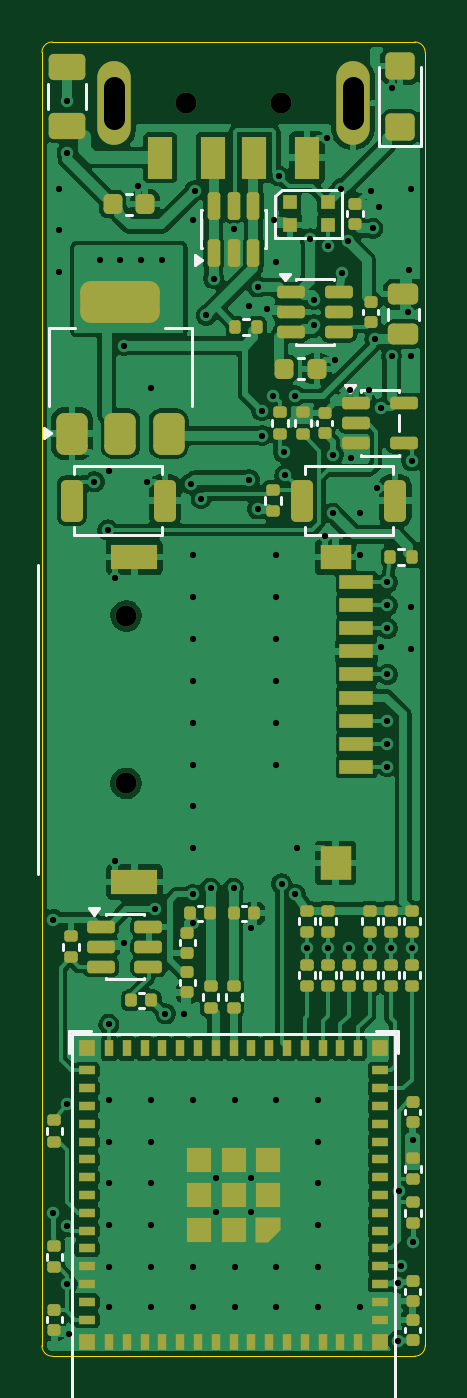
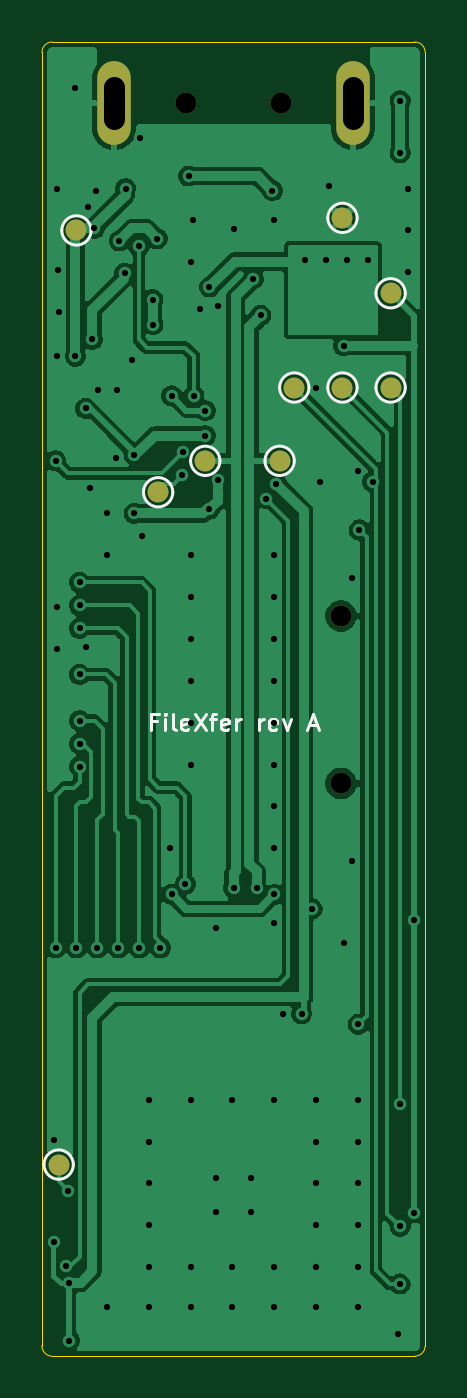
Circuit board: 11 layer files. Board 18.3 x 62.8 mm.
- bottom_copper: filexfer-pcb-B_Cu.gbl (116568 bytes)
- bottom_mask: filexfer-pcb-B_Mask.gbs (1187 bytes)
- paste: filexfer-pcb-B_Paste.gbp (499 bytes)
- bottom_silk: filexfer-pcb-B_Silkscreen.gbo (6440 bytes)
- outline: filexfer-pcb-Edge_Cuts.gm1 (1035 bytes)
- top_copper: filexfer-pcb-F_Cu.gtl (240307 bytes)
- top_mask: filexfer-pcb-F_Mask.gts (9934 bytes)
- paste: filexfer-pcb-F_Paste.gtp (9715 bytes)
- top_silk: filexfer-pcb-F_Silkscreen.gto (23439 bytes)
- drill: filexfer-pcb-NPTH.drl (429 bytes)
- drill: filexfer-pcb-PTH.drl (2766 bytes)

=== bottom_copper: filexfer-pcb-B_Cu.gbl (116568 bytes, source omitted) ===
=== bottom_mask: filexfer-pcb-B_Mask.gbs ===
%TF.GenerationSoftware,KiCad,Pcbnew,10.0.4-10.0.4~ubuntu25.10.1*%
%TF.CreationDate,2026-11-10T02:14:22+00:00*%
%TF.ProjectId,filexfer-pcb,66696c65-7866-4657-922d-7063622e6b69,rev?*%
%TF.SameCoordinates,Original*%
%TF.FileFunction,Soldermask,Bot*%
%TF.FilePolarity,Negative*%
%FSLAX46Y46*%
G04 Gerber Fmt 4.6, Leading zero omitted, Abs format (unit mm)*
G04 Created by KiCad (PCBNEW 10.0.4-10.0.4~ubuntu25.10.1) date 2026-11-10 02:14:22*
%MOMM*%
%LPD*%
G01*
G04 APERTURE LIST*
%ADD10C,1.000000*%
%ADD11O,1.600000X4.000000*%
G04 APERTURE END LIST*
D10*
%TO.C,J1*%
X102250000Y-102920000D03*
X97750000Y-102920000D03*
D11*
X105700000Y-102920000D03*
X94300000Y-102920000D03*
%TD*%
D10*
%TO.C,J3*%
X94870000Y-127400000D03*
X94870000Y-135400000D03*
%TD*%
%TO.C,TP4*%
X97100000Y-116500000D03*
%TD*%
%TO.C,TP6*%
X92500000Y-116500000D03*
%TD*%
%TO.C,TP2*%
X94800000Y-108400000D03*
%TD*%
%TO.C,TP3*%
X107500000Y-109000000D03*
%TD*%
%TO.C,TP9*%
X101350000Y-120000000D03*
%TD*%
%TO.C,TP10*%
X108350000Y-153600000D03*
%TD*%
%TO.C,TP8*%
X97800000Y-120000000D03*
%TD*%
%TO.C,TP7*%
X94800000Y-116500000D03*
%TD*%
%TO.C,TP1*%
X92500000Y-112000000D03*
%TD*%
%TO.C,TP5*%
X103600000Y-121500000D03*
%TD*%
M02*

=== paste: filexfer-pcb-B_Paste.gbp ===
%TF.GenerationSoftware,KiCad,Pcbnew,10.0.4-10.0.4~ubuntu25.10.1*%
%TF.CreationDate,2026-11-10T02:14:22+00:00*%
%TF.ProjectId,filexfer-pcb,66696c65-7866-4657-922d-7063622e6b69,rev?*%
%TF.SameCoordinates,Original*%
%TF.FileFunction,Paste,Bot*%
%TF.FilePolarity,Positive*%
%FSLAX46Y46*%
G04 Gerber Fmt 4.6, Leading zero omitted, Abs format (unit mm)*
G04 Created by KiCad (PCBNEW 10.0.4-10.0.4~ubuntu25.10.1) date 2026-11-10 02:14:22*
%MOMM*%
%LPD*%
G01*
G04 APERTURE LIST*
G04 APERTURE END LIST*
M02*

=== bottom_silk: filexfer-pcb-B_Silkscreen.gbo ===
%TF.GenerationSoftware,KiCad,Pcbnew,10.0.4-10.0.4~ubuntu25.10.1*%
%TF.CreationDate,2026-11-10T02:14:22+00:00*%
%TF.ProjectId,filexfer-pcb,66696c65-7866-4657-922d-7063622e6b69,rev?*%
%TF.SameCoordinates,Original*%
%TF.FileFunction,Legend,Bot*%
%TF.FilePolarity,Positive*%
%FSLAX46Y46*%
G04 Gerber Fmt 4.6, Leading zero omitted, Abs format (unit mm)*
G04 Created by KiCad (PCBNEW 10.0.4-10.0.4~ubuntu25.10.1) date 2026-11-10 02:14:22*
%MOMM*%
%LPD*%
G01*
G04 APERTURE LIST*
%ADD10C,0.120000*%
%ADD11C,1.000000*%
%ADD12O,1.600000X4.000000*%
G04 APERTURE END LIST*
D10*
X103676190Y-132444807D02*
X103942856Y-132444807D01*
X103942856Y-132863855D02*
X103942856Y-132063855D01*
X103942856Y-132063855D02*
X103561904Y-132063855D01*
X103257142Y-132863855D02*
X103257142Y-132330521D01*
X103257142Y-132063855D02*
X103295238Y-132101950D01*
X103295238Y-132101950D02*
X103257142Y-132140045D01*
X103257142Y-132140045D02*
X103219047Y-132101950D01*
X103219047Y-132101950D02*
X103257142Y-132063855D01*
X103257142Y-132063855D02*
X103257142Y-132140045D01*
X102761905Y-132863855D02*
X102838095Y-132825760D01*
X102838095Y-132825760D02*
X102876190Y-132749569D01*
X102876190Y-132749569D02*
X102876190Y-132063855D01*
X102152380Y-132825760D02*
X102228571Y-132863855D01*
X102228571Y-132863855D02*
X102380952Y-132863855D01*
X102380952Y-132863855D02*
X102457142Y-132825760D01*
X102457142Y-132825760D02*
X102495238Y-132749569D01*
X102495238Y-132749569D02*
X102495238Y-132444807D01*
X102495238Y-132444807D02*
X102457142Y-132368617D01*
X102457142Y-132368617D02*
X102380952Y-132330521D01*
X102380952Y-132330521D02*
X102228571Y-132330521D01*
X102228571Y-132330521D02*
X102152380Y-132368617D01*
X102152380Y-132368617D02*
X102114285Y-132444807D01*
X102114285Y-132444807D02*
X102114285Y-132520998D01*
X102114285Y-132520998D02*
X102495238Y-132597188D01*
X101847619Y-132063855D02*
X101314285Y-132863855D01*
X101314285Y-132063855D02*
X101847619Y-132863855D01*
X101123809Y-132330521D02*
X100819047Y-132330521D01*
X101009523Y-132863855D02*
X101009523Y-132178140D01*
X101009523Y-132178140D02*
X100971428Y-132101950D01*
X100971428Y-132101950D02*
X100895238Y-132063855D01*
X100895238Y-132063855D02*
X100819047Y-132063855D01*
X100247618Y-132825760D02*
X100323809Y-132863855D01*
X100323809Y-132863855D02*
X100476190Y-132863855D01*
X100476190Y-132863855D02*
X100552380Y-132825760D01*
X100552380Y-132825760D02*
X100590476Y-132749569D01*
X100590476Y-132749569D02*
X100590476Y-132444807D01*
X100590476Y-132444807D02*
X100552380Y-132368617D01*
X100552380Y-132368617D02*
X100476190Y-132330521D01*
X100476190Y-132330521D02*
X100323809Y-132330521D01*
X100323809Y-132330521D02*
X100247618Y-132368617D01*
X100247618Y-132368617D02*
X100209523Y-132444807D01*
X100209523Y-132444807D02*
X100209523Y-132520998D01*
X100209523Y-132520998D02*
X100590476Y-132597188D01*
X99866666Y-132863855D02*
X99866666Y-132330521D01*
X99866666Y-132482902D02*
X99828571Y-132406712D01*
X99828571Y-132406712D02*
X99790476Y-132368617D01*
X99790476Y-132368617D02*
X99714285Y-132330521D01*
X99714285Y-132330521D02*
X99638095Y-132330521D01*
X98761904Y-132863855D02*
X98761904Y-132330521D01*
X98761904Y-132482902D02*
X98723809Y-132406712D01*
X98723809Y-132406712D02*
X98685714Y-132368617D01*
X98685714Y-132368617D02*
X98609523Y-132330521D01*
X98609523Y-132330521D02*
X98533333Y-132330521D01*
X97961904Y-132825760D02*
X98038095Y-132863855D01*
X98038095Y-132863855D02*
X98190476Y-132863855D01*
X98190476Y-132863855D02*
X98266666Y-132825760D01*
X98266666Y-132825760D02*
X98304762Y-132749569D01*
X98304762Y-132749569D02*
X98304762Y-132444807D01*
X98304762Y-132444807D02*
X98266666Y-132368617D01*
X98266666Y-132368617D02*
X98190476Y-132330521D01*
X98190476Y-132330521D02*
X98038095Y-132330521D01*
X98038095Y-132330521D02*
X97961904Y-132368617D01*
X97961904Y-132368617D02*
X97923809Y-132444807D01*
X97923809Y-132444807D02*
X97923809Y-132520998D01*
X97923809Y-132520998D02*
X98304762Y-132597188D01*
X97657143Y-132330521D02*
X97466667Y-132863855D01*
X97466667Y-132863855D02*
X97276190Y-132330521D01*
X96400000Y-132635283D02*
X96019047Y-132635283D01*
X96476190Y-132863855D02*
X96209523Y-132063855D01*
X96209523Y-132063855D02*
X95942857Y-132863855D01*
%TO.C,TP4*%
X97800000Y-116500000D02*
G75*
G02*
X96400000Y-116500000I-700000J0D01*
G01*
X96400000Y-116500000D02*
G75*
G02*
X97800000Y-116500000I700000J0D01*
G01*
%TO.C,TP6*%
X93200000Y-116500000D02*
G75*
G02*
X91800000Y-116500000I-700000J0D01*
G01*
X91800000Y-116500000D02*
G75*
G02*
X93200000Y-116500000I700000J0D01*
G01*
%TO.C,TP2*%
X95500000Y-108400000D02*
G75*
G02*
X94100000Y-108400000I-700000J0D01*
G01*
X94100000Y-108400000D02*
G75*
G02*
X95500000Y-108400000I700000J0D01*
G01*
%TO.C,TP3*%
X108200000Y-109000000D02*
G75*
G02*
X106800000Y-109000000I-700000J0D01*
G01*
X106800000Y-109000000D02*
G75*
G02*
X108200000Y-109000000I700000J0D01*
G01*
%TO.C,TP9*%
X102050000Y-120000000D02*
G75*
G02*
X100650000Y-120000000I-700000J0D01*
G01*
X100650000Y-120000000D02*
G75*
G02*
X102050000Y-120000000I700000J0D01*
G01*
%TO.C,TP10*%
X109050000Y-153600000D02*
G75*
G02*
X107650000Y-153600000I-700000J0D01*
G01*
X107650000Y-153600000D02*
G75*
G02*
X109050000Y-153600000I700000J0D01*
G01*
%TO.C,TP8*%
X98500000Y-120000000D02*
G75*
G02*
X97100000Y-120000000I-700000J0D01*
G01*
X97100000Y-120000000D02*
G75*
G02*
X98500000Y-120000000I700000J0D01*
G01*
%TO.C,TP7*%
X95500000Y-116500000D02*
G75*
G02*
X94100000Y-116500000I-700000J0D01*
G01*
X94100000Y-116500000D02*
G75*
G02*
X95500000Y-116500000I700000J0D01*
G01*
%TO.C,TP1*%
X93200000Y-112000000D02*
G75*
G02*
X91800000Y-112000000I-700000J0D01*
G01*
X91800000Y-112000000D02*
G75*
G02*
X93200000Y-112000000I700000J0D01*
G01*
%TO.C,TP5*%
X104300000Y-121500000D02*
G75*
G02*
X102900000Y-121500000I-700000J0D01*
G01*
X102900000Y-121500000D02*
G75*
G02*
X104300000Y-121500000I700000J0D01*
G01*
%TD*%
%LPC*%
D11*
%TO.C,J1*%
X102250000Y-102920000D03*
X97750000Y-102920000D03*
D12*
X105700000Y-102920000D03*
X94300000Y-102920000D03*
%TD*%
D11*
%TO.C,J3*%
X94870000Y-127400000D03*
X94870000Y-135400000D03*
%TD*%
%TO.C,TP4*%
X97100000Y-116500000D03*
%TD*%
%TO.C,TP6*%
X92500000Y-116500000D03*
%TD*%
%TO.C,TP2*%
X94800000Y-108400000D03*
%TD*%
%TO.C,TP3*%
X107500000Y-109000000D03*
%TD*%
%TO.C,TP9*%
X101350000Y-120000000D03*
%TD*%
%TO.C,TP10*%
X108350000Y-153600000D03*
%TD*%
%TO.C,TP8*%
X97800000Y-120000000D03*
%TD*%
%TO.C,TP7*%
X94800000Y-116500000D03*
%TD*%
%TO.C,TP1*%
X92500000Y-112000000D03*
%TD*%
%TO.C,TP5*%
X103600000Y-121500000D03*
%TD*%
%LPD*%
M02*

=== outline: filexfer-pcb-Edge_Cuts.gm1 ===
%TF.GenerationSoftware,KiCad,Pcbnew,10.0.4-10.0.4~ubuntu25.10.1*%
%TF.CreationDate,2026-11-10T02:14:22+00:00*%
%TF.ProjectId,filexfer-pcb,66696c65-7866-4657-922d-7063622e6b69,rev?*%
%TF.SameCoordinates,Original*%
%TF.FileFunction,Profile,NP*%
%FSLAX46Y46*%
G04 Gerber Fmt 4.6, Leading zero omitted, Abs format (unit mm)*
G04 Created by KiCad (PCBNEW 10.0.4-10.0.4~ubuntu25.10.1) date 2026-11-10 02:14:22*
%MOMM*%
%LPD*%
G01*
G04 APERTURE LIST*
%TA.AperFunction,Profile*%
%ADD10C,0.050000*%
%TD*%
G04 APERTURE END LIST*
D10*
X90850000Y-100500000D02*
G75*
G02*
X91350000Y-100000000I500000J0D01*
G01*
X90850000Y-162250000D02*
X90850000Y-100500000D01*
X91350000Y-100000000D02*
X108650000Y-100000000D01*
X91350000Y-162750000D02*
G75*
G02*
X90850000Y-162250000I0J500000D01*
G01*
X108650000Y-100000000D02*
G75*
G02*
X109150000Y-100500000I0J-500000D01*
G01*
X108650000Y-162750000D02*
X91350000Y-162750000D01*
X109150000Y-100500000D02*
X109150000Y-162250000D01*
X109150000Y-162250000D02*
G75*
G02*
X108650000Y-162750000I-500000J0D01*
G01*
M02*

=== top_copper: filexfer-pcb-F_Cu.gtl (240307 bytes, source omitted) ===
=== top_mask: filexfer-pcb-F_Mask.gts (9934 bytes, source omitted) ===
=== paste: filexfer-pcb-F_Paste.gtp (9715 bytes, source omitted) ===
=== top_silk: filexfer-pcb-F_Silkscreen.gto (23439 bytes, source omitted) ===
=== drill: filexfer-pcb-NPTH.drl ===
M48
; DRILL file KiCad 10.0.4-10.0.4~ubuntu25.10.1 date 2026-11-10T02:14:24
; FORMAT={-:-/ absolute / metric / decimal}
; #@! TF.CreationDate,2026-11-10T02:14:24+00:00
; #@! TF.GenerationSoftware,Kicad,Pcbnew,10.0.4-10.0.4~ubuntu25.10.1
; #@! TF.FileFunction,NonPlated,1,2,NPTH
FMAT,2
METRIC
; #@! TA.AperFunction,NonPlated,NPTH,ComponentDrill
T1C1.000
%
G90
G05
T1
X94.87Y-127.4
X94.87Y-135.4
X97.75Y-102.92
X102.25Y-102.92
M30

=== drill: filexfer-pcb-PTH.drl ===
M48
; DRILL file KiCad 10.0.4-10.0.4~ubuntu25.10.1 date 2026-11-10T02:14:24
; FORMAT={-:-/ absolute / metric / decimal}
; #@! TF.CreationDate,2026-11-10T02:14:24+00:00
; #@! TF.GenerationSoftware,Kicad,Pcbnew,10.0.4-10.0.4~ubuntu25.10.1
; #@! TF.FileFunction,Plated,1,2,PTH
FMAT,2
METRIC
; #@! TA.AperFunction,Plated,PTH,ViaDrill
T1C0.300
; #@! TA.AperFunction,Plated,PTH,ComponentDrill
T2C1.000
%
G90
G05
T1
X91.4Y-141.9
X91.4Y-155.9
X91.65Y-107.0
X91.65Y-109.0
X91.65Y-111.0
X92.05Y-102.8
X92.05Y-105.3
X92.05Y-150.7
X92.05Y-156.55
X92.05Y-159.3
X92.15Y-161.7
X93.35Y-121.0
X93.6Y-110.4
X94.0Y-123.3
X94.05Y-120.5
X94.05Y-146.9
X94.05Y-150.5
X94.05Y-152.5
X94.05Y-154.5
X94.05Y-156.5
X94.05Y-158.5
X94.05Y-160.4
X94.35Y-125.6
X94.35Y-139.1
X94.6Y-110.4
X94.75Y-114.5
X94.75Y-143.0
X95.45Y-106.9
X95.6Y-110.4
X95.85Y-121.0
X96.05Y-116.5
X96.05Y-150.5
X96.05Y-152.5
X96.05Y-154.5
X96.05Y-156.5
X96.05Y-158.5
X96.05Y-160.4
X96.25Y-141.4
X96.6Y-110.4
X96.75Y-146.4
X97.65Y-146.4
X97.95Y-121.1
X98.05Y-108.5
X98.05Y-124.5
X98.05Y-126.5
X98.05Y-128.5
X98.05Y-130.5
X98.05Y-132.5
X98.05Y-134.5
X98.05Y-136.5
X98.05Y-138.5
X98.05Y-140.7
X98.05Y-142.05
X98.05Y-150.5
X98.05Y-158.5
X98.05Y-160.4
X98.15Y-107.1
X98.45Y-121.8
X98.7Y-113.05
X98.9Y-140.4
X99.05Y-111.3
X99.175Y-154.225
X99.175Y-155.875
X100.0Y-108.95
X100.0Y-140.4
X100.05Y-150.5
X100.05Y-158.5
X100.05Y-160.4
X100.75Y-112.6
X100.75Y-120.9
X100.825Y-154.225
X100.825Y-155.875
X100.85Y-142.3
X101.15Y-111.7
X101.15Y-122.3
X101.35Y-117.6
X101.35Y-118.8
X101.6Y-112.75
X101.9Y-116.9
X101.95Y-108.5
X102.05Y-110.5
X102.05Y-124.5
X102.05Y-126.5
X102.05Y-128.5
X102.05Y-130.5
X102.05Y-132.5
X102.05Y-134.5
X102.05Y-150.5
X102.05Y-158.5
X102.05Y-160.4
X102.15Y-106.4
X102.3Y-140.2
X102.4Y-119.6
X102.45Y-120.7
X102.95Y-116.9
X102.95Y-140.7
X103.05Y-138.5
X103.5Y-143.25
X103.65Y-109.4
X103.85Y-112.3
X103.85Y-113.5
X104.05Y-150.5
X104.05Y-152.5
X104.05Y-154.5
X104.05Y-156.5
X104.05Y-158.5
X104.05Y-160.4
X104.35Y-123.6
X104.45Y-104.6
X104.5Y-143.25
X104.52Y-109.75
X104.75Y-119.7
X104.75Y-122.5
X104.85Y-115.2
X105.15Y-107.0
X105.2Y-111.05
X105.45Y-109.5
X105.5Y-143.25
X105.55Y-116.6
X105.6Y-119.85
X106.05Y-122.5
X106.05Y-124.5
X106.05Y-160.4
X106.45Y-116.6
X106.5Y-143.25
X106.55Y-107.1
X106.65Y-108.9
X106.75Y-114.2
X106.85Y-121.3
X106.95Y-107.9
X107.05Y-117.5
X107.05Y-128.9
X107.35Y-125.8
X107.35Y-126.9
X107.35Y-128.0
X107.35Y-130.2
X107.35Y-132.4
X107.35Y-133.5
X107.35Y-134.6
X107.5Y-143.25
X107.55Y-102.2
X107.55Y-115.0
X107.85Y-159.25
X107.85Y-162.0
X107.9Y-154.85
X108.0Y-158.45
X108.35Y-112.9
X108.4Y-110.9
X108.45Y-107.0
X108.45Y-115.0
X108.45Y-127.0
X108.45Y-129.0
X108.5Y-120.0
X108.5Y-143.25
X108.55Y-152.45
X108.55Y-157.3
T2
X94.3Y-103.67G85X94.3Y-102.17
G05
X105.7Y-103.67G85X105.7Y-102.17
G05
M30
